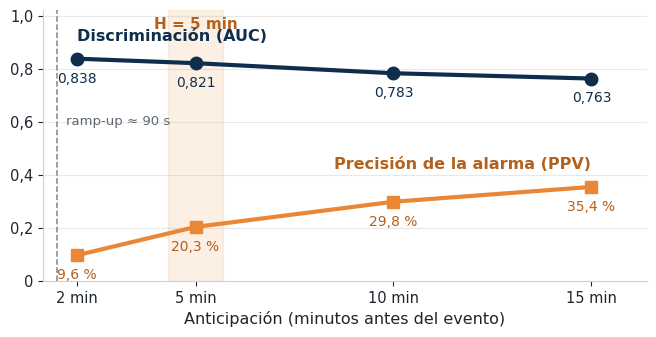
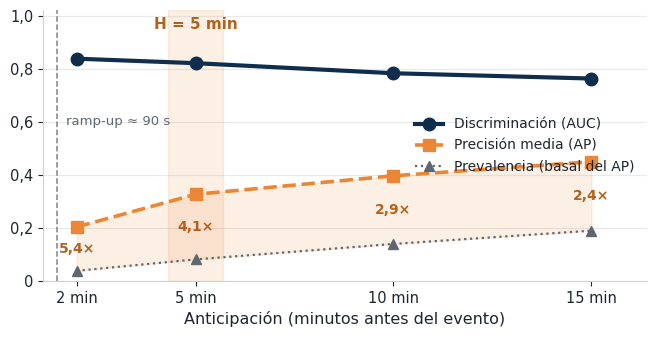

Reproduce these figures in Python, in order.
import matplotlib; matplotlib.use('Agg')
import matplotlib.pyplot as plt
from matplotlib import rcParams

NAVY='#0F2E4E'; ORANGE='#EB8734'; GREY='#5F6770'; INK='#1E252D'
rcParams.update({'font.family':'Carlito','font.size':11,'text.color':INK,
                 'axes.labelcolor':INK,'xtick.color':INK,'ytick.color':INK,
                 'axes.edgecolor':'#C9D2DA','figure.facecolor':'white','axes.facecolor':'white'})

MIN=[2,5,10,15]
auc=[0.838,0.821,0.783,0.763]
ppv=[0.096,0.203,0.298,0.354]
ap =[0.203,0.326,0.396,0.449]
prev=[0.0374,0.0804,0.1388,0.1889]
FS=(6.55,3.35); DPI=300

def base(ax):
    ax.axvspan(4.3,5.7,color=ORANGE,alpha=.13,zorder=0)
    ax.annotate('H = 5 min',(5,.995),ha='center',va='top',fontsize=11,
                color='#B4611B',fontweight='bold')
    ax.axvline(1.5,color=GREY,ls='--',lw=1.1,alpha=.8)
    ax.annotate('ramp-up ≈ 90 s',(1.72,.60),fontsize=9.5,color=GREY,ha='left',va='center')
    ax.set_xlabel('Anticipación (minutos antes del evento)',fontsize=11.5)
    ax.set_xticks(MIN); ax.set_xticklabels([f'{m} min' for m in MIN],fontsize=11)
    ax.set_xlim(1.15,16.4); ax.set_ylim(0,1.02)
    ax.set_yticks([0,.2,.4,.6,.8,1.0])
    ax.set_yticklabels(['0','0,2','0,4','0,6','0,8','1,0']); ax.tick_params(labelsize=10.5)
    ax.grid(axis='y',alpha=.28,lw=.8); ax.set_axisbelow(True)
    for sp in ('top','right'): ax.spines[sp].set_visible(False)

# ---------- V1: AUC vs PPV ----------
fig,ax=plt.subplots(figsize=FS,dpi=DPI); base(ax)
ax.plot(MIN,auc,'o-',color=NAVY,lw=3,ms=9,zorder=5)
ax.plot(MIN,ppv,'s-',color=ORANGE,lw=3,ms=9,zorder=5)
ax.annotate('Discriminación (AUC)',(2,auc[0]),xytext=(0,13),textcoords='offset points',
            color=NAVY,fontsize=11.5,fontweight='bold')
ax.annotate('Precisión de la alarma (PPV)',(15,ppv[-1]),xytext=(0,13),textcoords='offset points',
            color='#B4611B',fontsize=11.5,fontweight='bold',ha='right')
for x,v in zip(MIN,auc): ax.annotate(f'{v:.3f}'.replace('.',','),(x,v),xytext=(0,-17),
                textcoords='offset points',ha='center',fontsize=10,color=NAVY)
for x,v in zip(MIN,ppv): ax.annotate(f'{v*100:.1f} %'.replace('.',','),(x,v),xytext=(0,-17),
                textcoords='offset points',ha='center',fontsize=10,color='#B4611B')
fig.tight_layout(pad=.6); fig.savefig('slide_fig_V1_auc_vs_ppv.png',dpi=DPI); plt.close(fig)

# ---------- V2: AUC + AP + prevalencia ----------
fig,ax=plt.subplots(figsize=FS,dpi=DPI); base(ax)
ax.plot(MIN,auc,'o-',color=NAVY,lw=3,ms=9,zorder=5,label='Discriminación (AUC)')
ax.fill_between(MIN,prev,ap,color=ORANGE,alpha=.13,zorder=1)
ax.plot(MIN,ap,'s--',color=ORANGE,lw=2.6,ms=8,zorder=5,label='Precisión media (AP)')
ax.plot(MIN,prev,'^:',color=GREY,lw=1.6,ms=7,zorder=4,label='Prevalencia (basal del AP)')
for x,a,p in zip(MIN,ap,prev):
    ax.annotate(f'{a/p:.1f}×'.replace('.',','),(x,(a+p)/2),ha='center',va='center',
                fontsize=10,color='#B4611B',fontweight='bold',zorder=6)
ax.legend(fontsize=10,loc='center right',frameon=False)
fig.tight_layout(pad=.6); fig.savefig('slide_fig_V2_auc_ap_prev.png',dpi=DPI); plt.close(fig)
print('ok')
